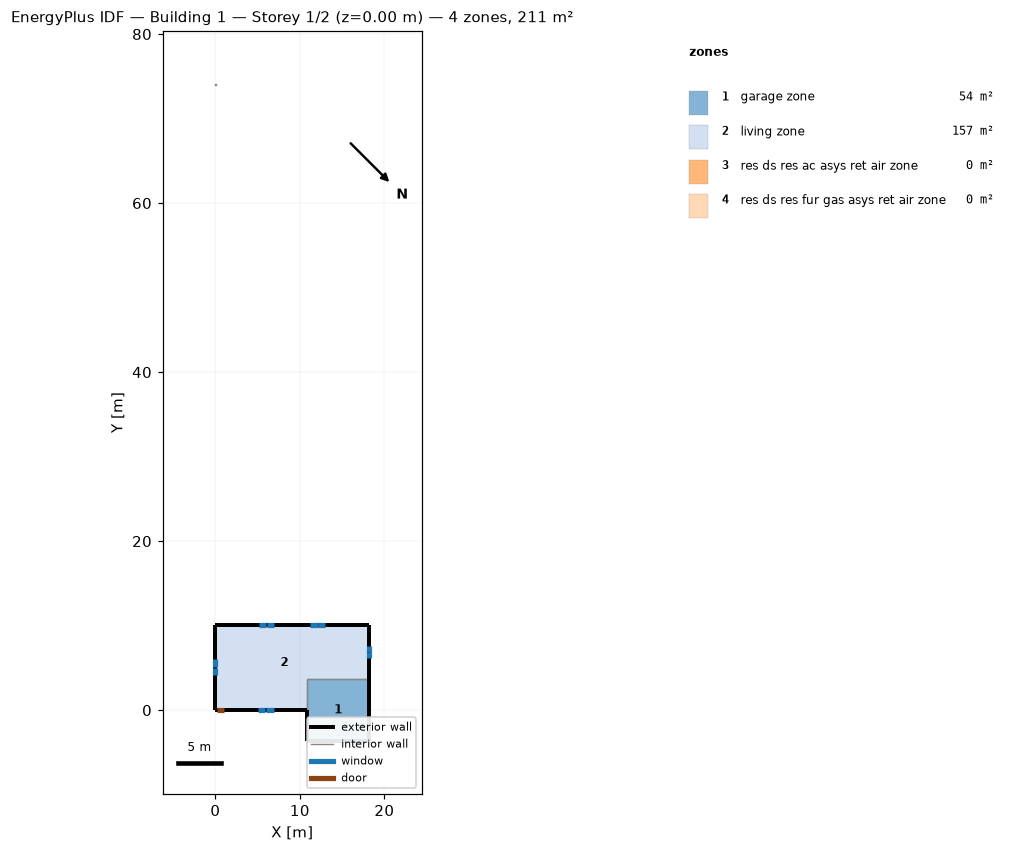
=== STOREY PLAN SPEC (per zone: floor XY polygon, exterior-wall plan segments, windows/doors) ===
zone 1: garage zone  (53.5 m²)
  floor: (10.87, -3.66) (10.87, 3.66) (18.19, 3.66) (18.19, -3.66)
  exterior wall: (10.87, 0.00) – (10.87, -3.66)  [3.7 m]
  exterior wall: (10.87, -3.66) – (18.19, -3.66) – (14.53, -3.66)  [11.0 m]
  exterior wall: (18.19, -3.66) – (18.19, 3.66)  [7.3 m]
  exterior wall: (10.87, -3.66) – (18.19, -3.66)  [7.3 m]
  interior walls: 2
zone 2: living zone  (157.0 m²)
  floor: (0.00, 0.00) (0.00, 10.10) (18.19, 10.10) (18.19, 3.66) (10.87, 3.66) (10.87, 0.00)
  exterior wall: (18.19, 3.66) – (18.19, 10.10)  [6.4 m]
    window: (18.19, 6.12) – (18.19, 6.85)  [0.7 m²]
    window: (18.19, 6.91) – (18.19, 7.64)  [0.7 m²]
  exterior wall: (10.87, 0.00) – (1.05, 0.00)  [9.8 m]
    window: (5.02, 0.00) – (5.93, 0.00)  [1.1 m²]
    window: (5.99, 0.00) – (6.90, 0.00)  [1.1 m²]
  exterior wall: (1.05, 0.00) – (0.13, 0.00)  [0.9 m]
    door: (0.15, 0.00) – (1.02, 0.00)  [1.9 m²]
  exterior wall: (0.13, 0.00) – (0.00, 0.00)  [0.1 m]
  exterior wall: (0.00, 10.10) – (0.00, 0.00)  [10.1 m]
    window: (0.00, 5.99) – (0.00, 5.08)  [1.1 m²]
    window: (0.00, 5.02) – (0.00, 4.11)  [1.1 m²]
  exterior wall: (18.19, 10.10) – (0.00, 10.10)  [18.2 m]
    window: (13.02, 10.10) – (12.16, 10.10)  [1.0 m²]
    window: (12.09, 10.10) – (11.23, 10.10)  [1.0 m²]
    window: (6.96, 10.10) – (6.09, 10.10)  [1.0 m²]
    window: (6.03, 10.10) – (5.17, 10.10)  [1.0 m²]
  interior walls: 2
zone 3: res ds res ac asys ret air zone  (0.0 m²)
  floor: (0.00, 74.00) (0.00, 74.10) (0.10, 74.10) (0.10, 74.00)
  interior walls: 4
zone 4: res ds res fur gas asys ret air zone  (0.0 m²)
  floor: (0.00, 74.00) (0.00, 74.10) (0.10, 74.10) (0.10, 74.00)
  interior walls: 4

=== DERIVED (storey summary) ===
Building: Building 1
Storey: 1 of 2  (floor level z = 0.00 m)
Storey gross floor area: 210.5 m²
Zones on this storey: 4
  - garage zone: floor 53.5 m²; exterior wall 29.3 m (51.3 m²); WWR 0.0%
  - living zone: floor 157.0 m²; exterior wall 45.6 m (111.2 m²); 10 window(s) 9.8 m²; WWR 8.8%; 1 door(s)
  - res ds res ac asys ret air zone: floor 0.0 m²
  - res ds res fur gas asys ret air zone: floor 0.0 m²
Zone adjacency (shared interzone walls):
  - garage zone ↔ living zone